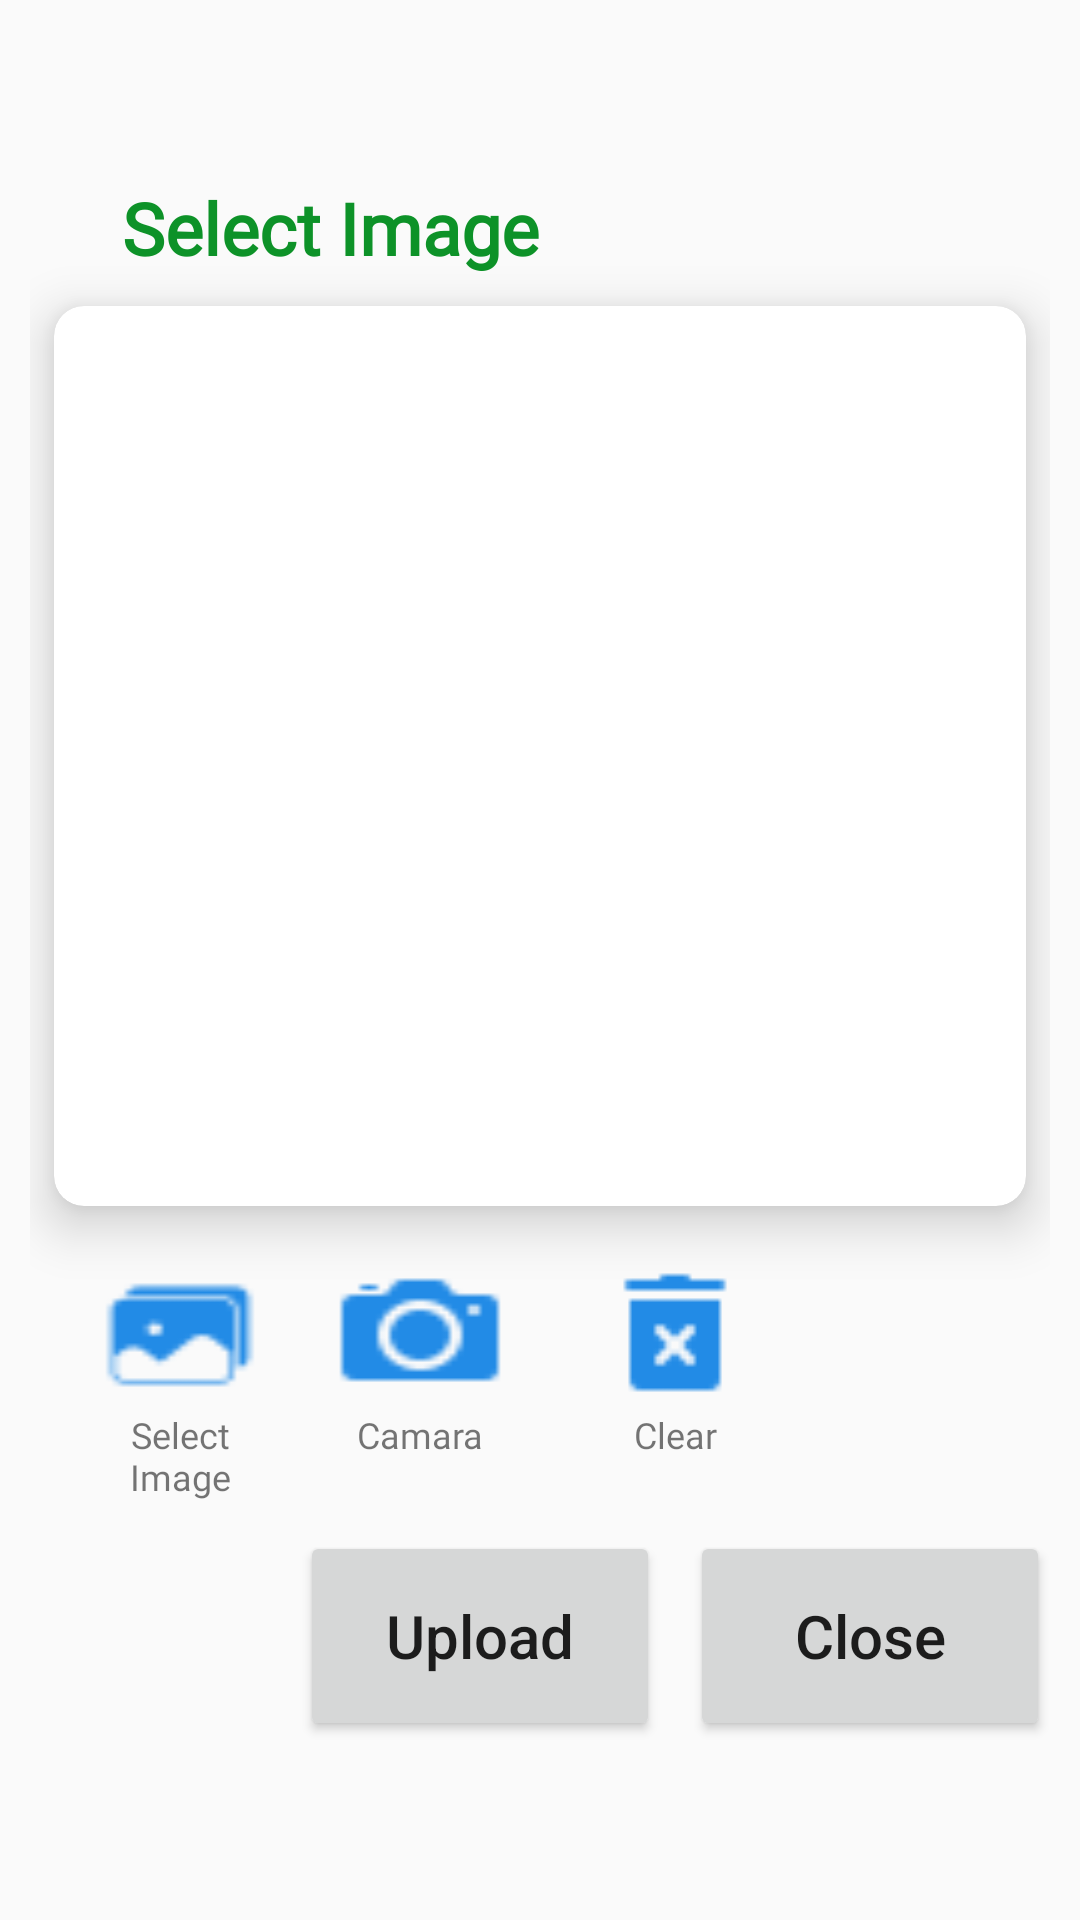

Write the Android layout XML for this screen, with the resource values it uses.
<!-- AndroidManifest.xml: application theme AppTheme -->
<!-- res/layout/activity_image_viewer.xml -->
<?xml version="1.0" encoding="utf-8"?>
<RelativeLayout xmlns:android="http://schemas.android.com/apk/res/android"
    xmlns:app="http://schemas.android.com/apk/res-auto"
    xmlns:tools="http://schemas.android.com/tools"
    android:layout_width="match_parent"
    android:layout_height="match_parent"
    tools:context=".ImageViewerActivity">

    <RelativeLayout
        android:layout_width="match_parent"
        android:layout_height="wrap_content"
        android:layout_centerInParent="true"
        android:layout_marginStart="10dp"
        android:layout_marginTop="10dp"
        android:layout_marginEnd="10dp"
        android:layout_marginBottom="10dp">

        <TextView
            android:id="@+id/txtimageviewercap"
            android:layout_width="200dp"
            android:layout_height="wrap_content"
            android:layout_marginBottom="10dp"
            android:fontFamily="@font/nunito_regular"
            android:gravity="center"
            android:text="Select Image"
            android:textColor="#0D9228"
            android:textSize="24sp"
            android:textStyle="bold" />

        <androidx.cardview.widget.CardView
            android:id="@+id/card1"
            android:layout_width="match_parent"
            android:layout_height="300dp"
            android:layout_below="@+id/txtimageviewercap"
            android:layout_marginStart="8dp"
            android:layout_marginEnd="8dp"
            android:layout_marginBottom="8dp"
            app:cardCornerRadius="10dp"
            app:cardElevation="10dp">


            <ImageView
                android:id="@+id/imgmain"
                android:layout_width="match_parent"
                android:layout_height="match_parent" />
        </androidx.cardview.widget.CardView>

        <RelativeLayout
            android:id="@+id/relimagebuttons"
            android:layout_width="match_parent"
            android:layout_height="wrap_content"
            android:layout_below="@id/card1">

            <RelativeLayout
                android:id="@+id/relselectimage"
                android:layout_width="60dp"
                android:layout_height="wrap_content"
                android:layout_marginLeft="20dp">

                <Button
                    android:id="@+id/btnselectimage"
                    android:layout_width="60dp"
                    android:layout_height="50dp"

                    android:layout_marginTop="10dp"
                    android:background="@drawable/gallery"
                    android:gravity="center" />

                <TextView
                    android:id="@+id/txtselectimagecap"
                    android:layout_width="60dp"
                    android:layout_height="wrap_content"
                    android:layout_below="@id/btnselectimage"

                    android:fontFamily="@font/nunito_regular"
                    android:gravity="center"
                    android:text="Select Image"

                    android:textSize="12sp" />

            </RelativeLayout>

            <RelativeLayout
                android:id="@+id/relcamara"
                android:layout_width="60dp"
                android:layout_height="wrap_content"

                android:layout_marginLeft="20dp"
                android:layout_toRightOf="@id/relselectimage"

                >

                <Button
                    android:id="@+id/btncamara"
                    android:layout_width="60dp"
                    android:layout_height="50dp"

                    android:layout_marginTop="10dp"
                    android:background="@drawable/camara"
                    android:gravity="center" />

                <TextView
                    android:id="@+id/txtcamaraCap"
                    android:layout_width="60dp"
                    android:layout_height="wrap_content"
                    android:layout_below="@id/btncamara"

                    android:fontFamily="@font/nunito_regular"
                    android:gravity="center"
                    android:text="Camara"

                    android:textSize="12sp" />

            </RelativeLayout>

            <RelativeLayout
                android:id="@+id/relclear"
                android:layout_width="60dp"
                android:layout_height="wrap_content"

                android:layout_marginLeft="20dp"
                android:layout_toRightOf="@id/relcamara">

                <Button
                    android:id="@+id/btnclear"
                    android:layout_width="60dp"
                    android:layout_height="50dp"
                    android:layout_marginLeft="10dp"
                    android:layout_marginTop="10dp"
                    android:background="@drawable/remove"
                    android:gravity="center" />

                <TextView
                    android:id="@+id/txtcalearcap"
                    android:layout_width="60dp"
                    android:layout_height="wrap_content"
                    android:layout_below="@id/btnclear"
                    android:layout_marginLeft="10dp"

                    android:fontFamily="@font/nunito_regular"
                    android:gravity="center"
                    android:text="Clear"

                    android:textSize="12sp" />

            </RelativeLayout>
        </RelativeLayout>

        <RelativeLayout
            android:layout_width="wrap_content"
            android:layout_height="wrap_content"
            android:layout_below="@id/relimagebuttons"
            android:layout_alignParentRight="true"
            android:layout_marginLeft="10dp"
            android:layout_marginTop="10dp">

            <Button
                android:id="@+id/btnokimage"
                android:layout_width="120dp"
                android:layout_height="70dp"
                android:gravity="center"
                android:text="Upload"
                android:textAllCaps="false"
                android:textSize="20sp" />

            <Button
                android:id="@+id/btncancelimage"
                android:layout_width="120dp"
                android:layout_height="70dp"
                android:layout_marginLeft="10dp"
                android:layout_toRightOf="@id/btnokimage"
                android:gravity="center"
                android:text="Close"
                android:textAllCaps="false"
                android:textSize="20sp" />
        </RelativeLayout>

    </RelativeLayout>

</RelativeLayout>
<!-- resources referenced by this layout -->
<resources>
  <!-- drawable camara: png bitmap (drawable, 716 bytes) -->
  <!-- drawable gallery: png bitmap (drawable, 614 bytes) -->
  <!-- drawable remove: png bitmap (drawable, 409 bytes) -->
  <style name="AppTheme" parent="Theme.AppCompat.Light.NoActionBar">
          
          <item name="colorPrimary">@color/colorPrimary</item>
          <item name="colorPrimaryDark">@color/colorPrimaryDark</item>
          <item name="colorAccent">@color/colorAccent</item>
      </style>
  <color name="colorPrimary">#007cc1</color>
  <color name="colorPrimaryDark">#273351</color>
  <color name="colorAccent">#D81B60</color>
</resources>
